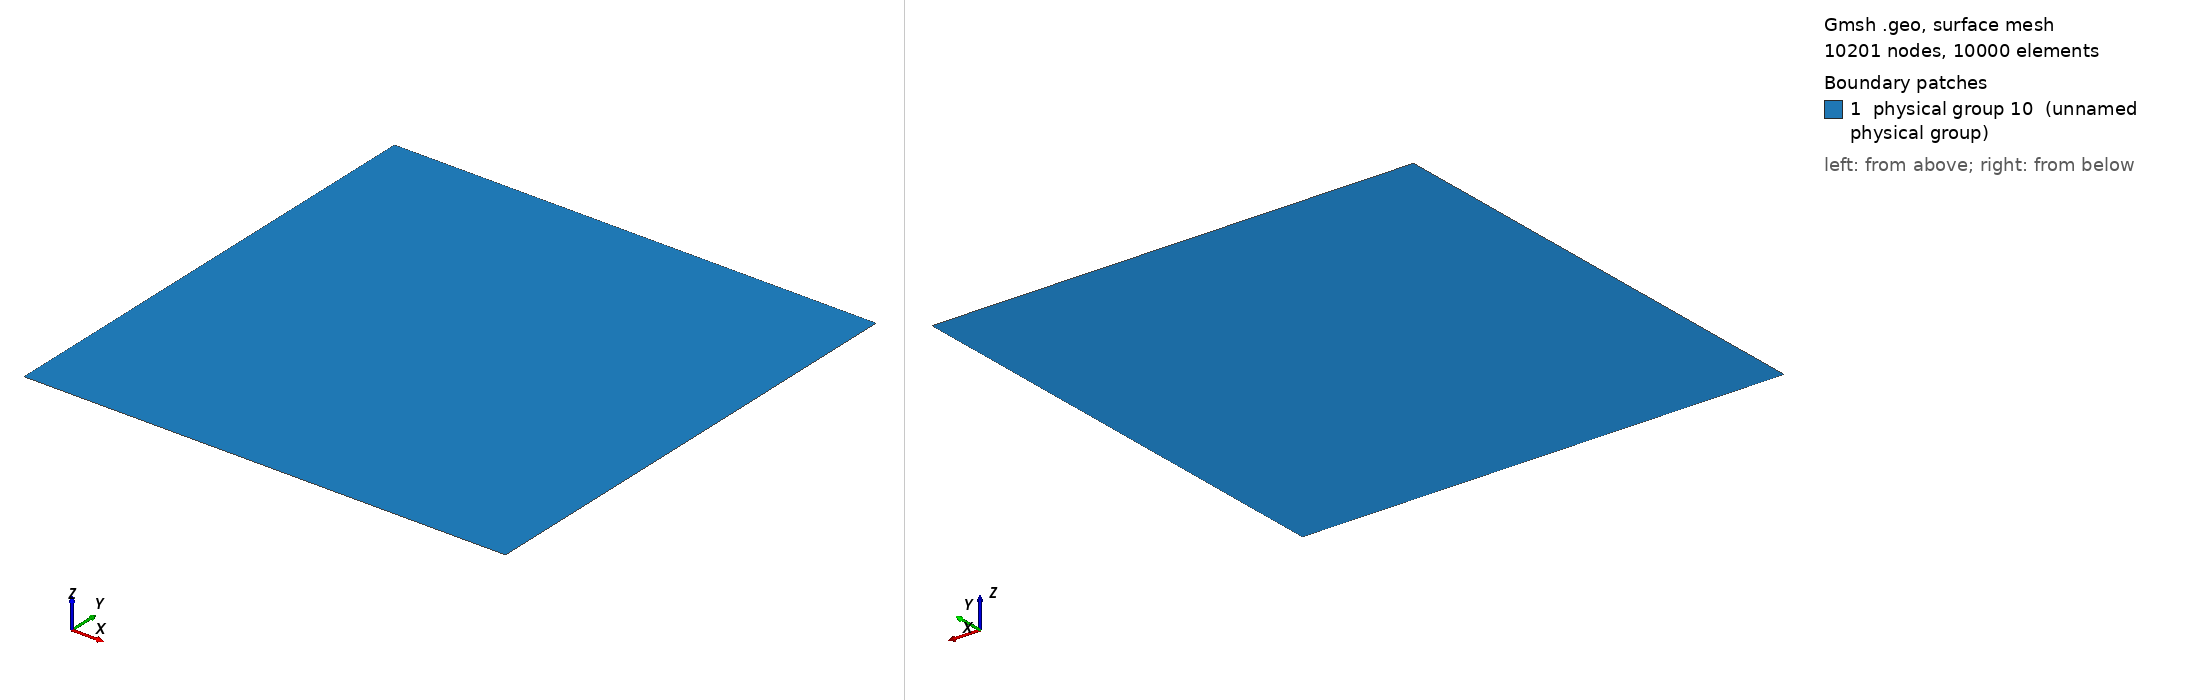

Gmsh geometry script, surface-meshed: 10201 nodes, 10000 surface elements. Boundary patches (legend numbers): 1 physical group 10 (unnamed physical group). Left view from above one corner, right view from below the opposite corner. Legend entries are the model's physical surfaces. The drawing asked Gmsh for element sizes between 1% and 20% of the model's largest extent; the script's own settings can give other sizes.

=== grid_cart.geo (drawn) ===
xmin = 0.0;
xmax = 1.0;
ymin = 0.0;
ymax = 1.0;

// y length is 3 times x length
nx = 101;
ny = nx;

Point(1) = {xmin, ymin, 0};
Point(2) = {xmax, ymin, 0};
Point(3) = {xmax, ymax, 0};
Point(4) = {xmin, ymax, 0};

Line(1) = {1,2};
Line(2) = {2,3};
Line(3) = {3,4};
Line(4) = {4,1};

Line Loop(1) = {1,2,3,4};
Ruled Surface(1) = {1};
Transfinite Surface(1) = {1,2,3,4};

Recombine Surface(1);
Transfinite Line{1,3} = nx;
Transfinite Line{2,4} = ny;

Physical Line(1) = {1}; // bottom
Physical Line(2) = {2}; // right
Physical Line(3) = {3}; // top
Physical Line(4) = {4}; // left
Physical Surface(10) = {1};
